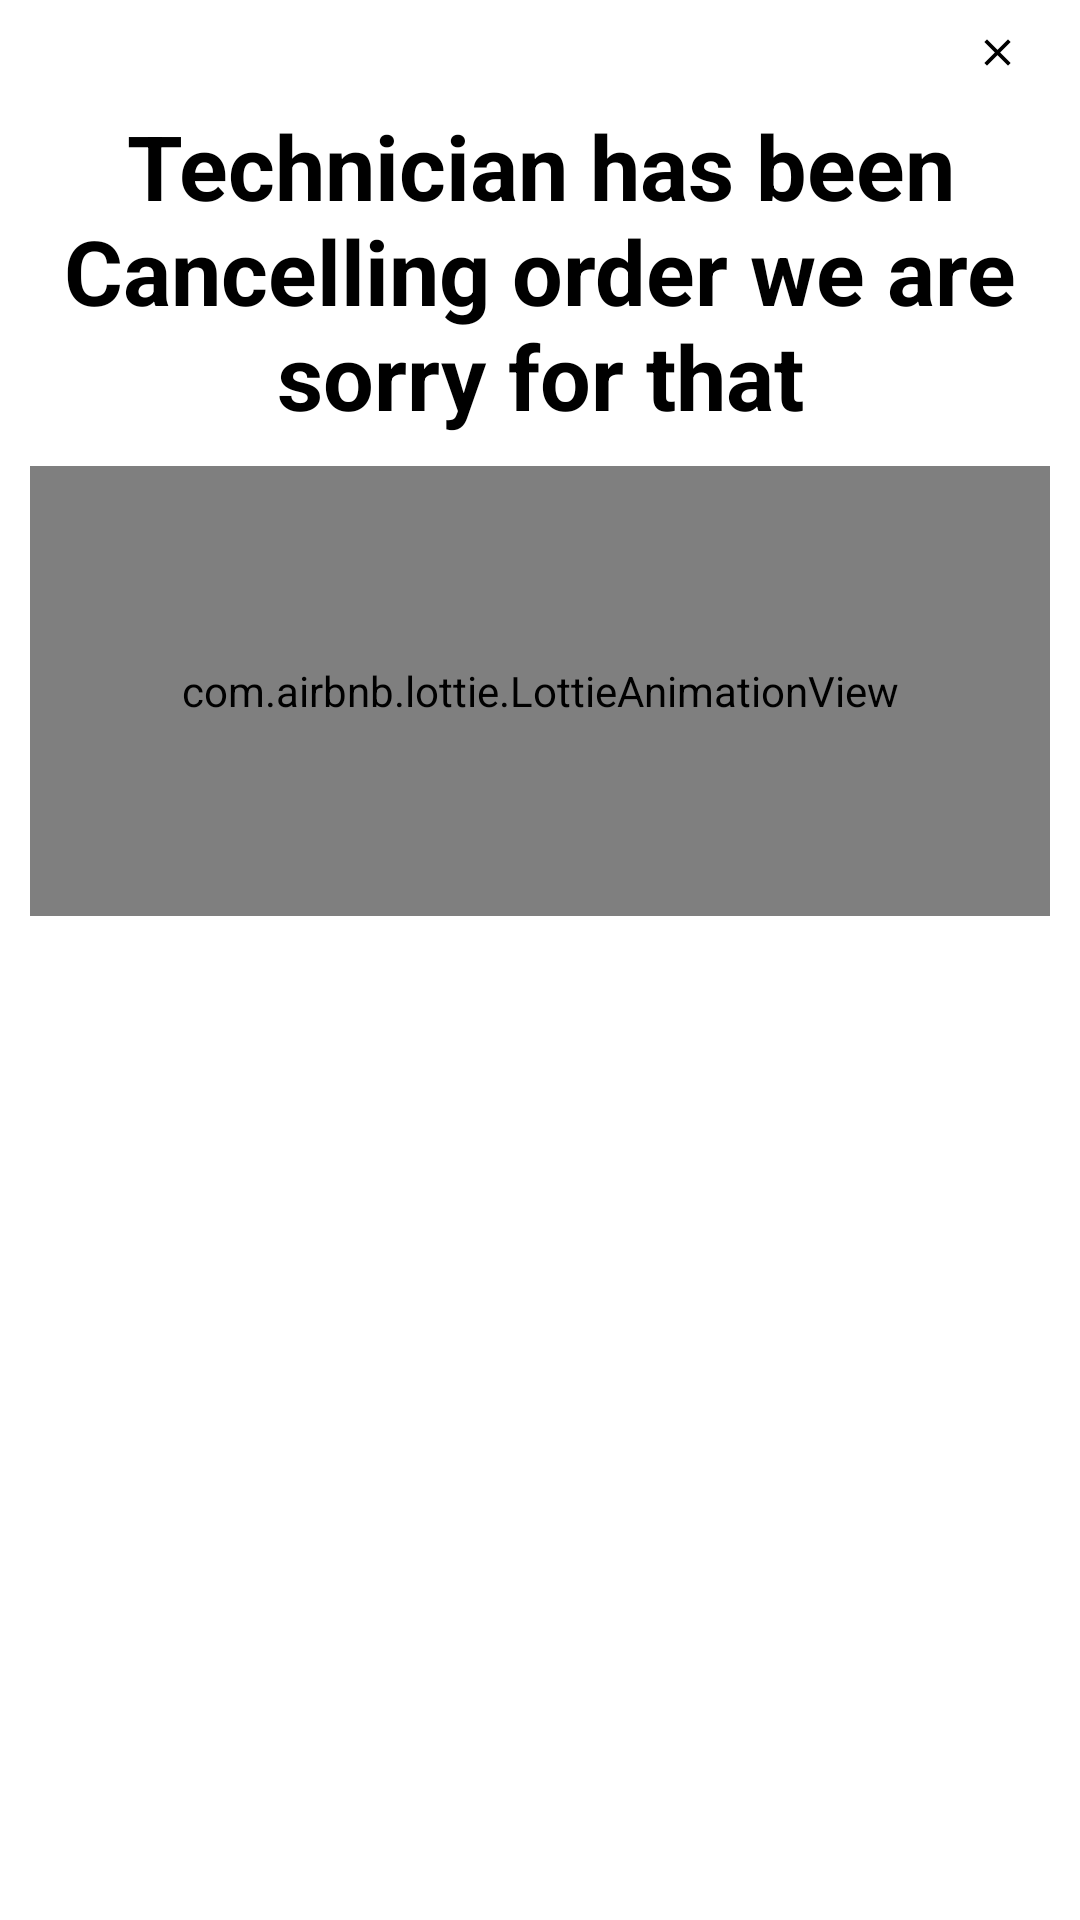

Here is an Android app screen rendered from its layout file. Give the layout XML and the strings, colors and styles it references.
<!-- AndroidManifest.xml: application theme Theme.Eslah -->
<!-- res/layout/cancel_request_screen.xml -->
<?xml version="1.0" encoding="utf-8"?>
<androidx.constraintlayout.widget.ConstraintLayout xmlns:android="http://schemas.android.com/apk/res/android"
    xmlns:app="http://schemas.android.com/apk/res-auto"
    xmlns:tools="http://schemas.android.com/tools"
    android:layout_width="match_parent"
    android:layout_height="wrap_content"
    android:background="#FFFFFF"
    android:orientation="vertical"
    tools:context=".rate_screen">

    <ScrollView
        android:id="@+id/scrollView3"
        android:layout_width="match_parent"
        android:layout_height="wrap_content"
        app:layout_constraintEnd_toEndOf="parent"
        app:layout_constraintStart_toStartOf="parent"
        app:layout_constraintTop_toTopOf="parent">

        <LinearLayout
            android:layout_width="match_parent"
            android:layout_height="wrap_content"
            android:orientation="vertical">

            <ImageView
                android:id="@+id/close_rating"
                android:layout_width="wrap_content"
                android:layout_height="wrap_content"
                android:layout_gravity="end"
                android:paddingStart="10dp"
                android:paddingTop="10dp"
                android:paddingEnd="20dp"
                android:paddingBottom="10dp"
                app:srcCompat="@drawable/ic_baseline_close_24black" />

            <TextView
                android:id="@+id/textView43"
                android:layout_width="wrap_content"
                android:layout_height="wrap_content"
                android:gravity="center"
                android:text="Technician has been Cancelling order we are sorry for that"
                android:textColor="#000000"
                android:textSize="30sp"
                android:textStyle="bold" />

            <com.airbnb.lottie.LottieAnimationView
                android:id="@+id/card_loading"
                android:layout_width="match_parent"
                android:layout_height="150dp"
                android:layout_marginStart="10dp"
                android:layout_marginTop="10dp"
                android:layout_marginEnd="10dp"
app:lottie_speed="0.5"
                android:layout_marginBottom="10dp"
                app:lottie_autoPlay="true"
                app:lottie_loop="true"
                app:lottie_rawRes="@raw/cancel">

            </com.airbnb.lottie.LottieAnimationView>


        </LinearLayout>
    </ScrollView>

</androidx.constraintlayout.widget.ConstraintLayout>
<!-- resources referenced by this layout -->
<resources>
  <!-- drawable ic_baseline_close_24black (drawable) -->
  <vector xmlns:android="http://schemas.android.com/apk/res/android"
      android:width="15dp"
      android:height="15dp"
      android:viewportWidth="24"
      android:viewportHeight="24"
      android:tint="#000000">
    <path
        android:fillColor="@android:color/white"
        android:pathData="M19,6.41L17.59,5 12,10.59 6.41,5 5,6.41 10.59,12 5,17.59 6.41,19 12,13.41 17.59,19 19,17.59 13.41,12z"/>
  </vector>
  <style name="Theme.Eslah" parent="Theme.MaterialComponents.DayNight.NoActionBar">
          
          <item name="colorPrimary">#FFFFFF</item>
          <item name="colorPrimaryVariant">#FFFFFF</item>
          <item name="colorOnPrimary">#FFFFFF</item>
          
          <item name="colorSecondary">#237ccc</item>
          <item name="colorSecondaryVariant">#237ccc</item>
          <item name="colorOnSecondary">#FFFFFF</item>
          <item name="android:itemTextAppearance">@style/myCustomMenuTextApearance</item>
          
          <item name="android:windowLightStatusBar" tools:targetApi="m">true</item>
          <item name="android:windowContentTransitions" tools:targetApi="lollipop">true</item>
          <item name="colorControlNormal">#FFFFFF</item>
          <item name="android:windowTranslucentStatus">true</item>
          <item name="android:windowTranslucentNavigation">true</item>
          <item name="android:statusBarColor" tools:targetApi="lollipop">@android:color/transparent</item>
  
      </style>
  <style name="myCustomMenuTextApearance" parent="@android:style/TextAppearance.Widget.IconMenu.Item">
          <item name="android:textColor">@android:color/primary_text_light_nodisable</item>
      </style>
</resources>
